The GitHub repository votero2/Object_Detection contains a labelled image folder "dataset" with 6 categories: bottle, cup, desodorant, flash drive, keys, pen. Examples follow, each with its label.

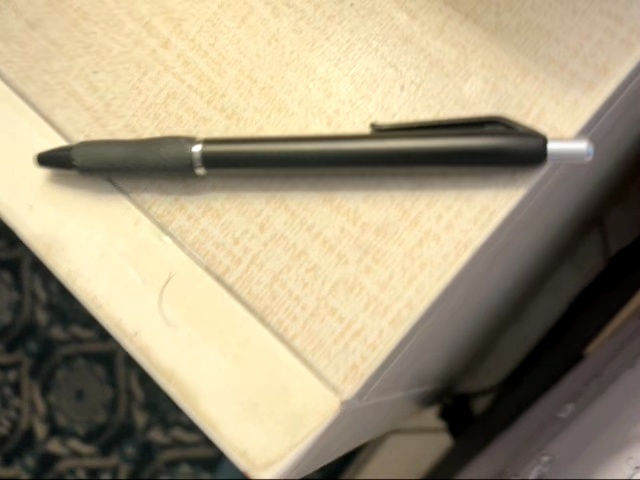
Label: pen

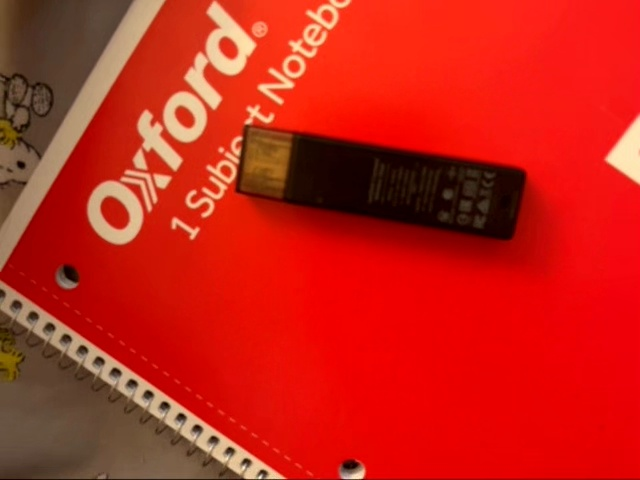
Label: flash drive

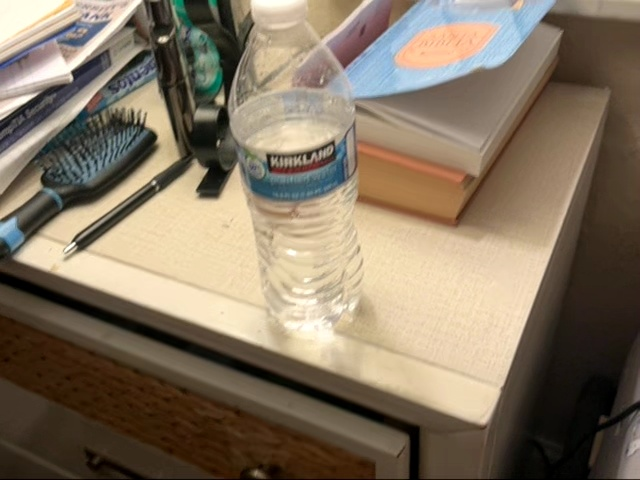
Label: bottle

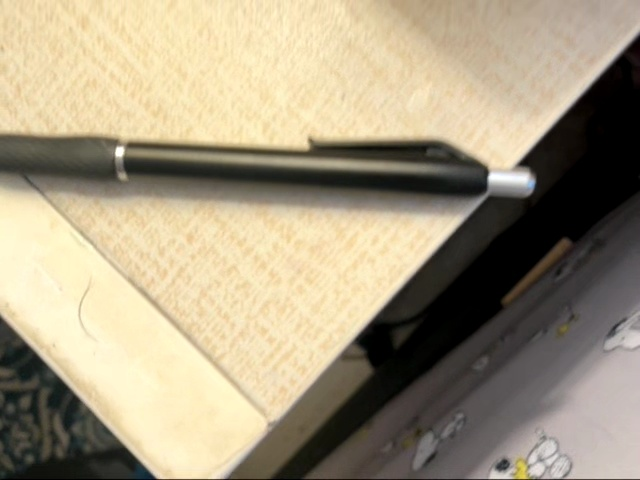
Label: pen

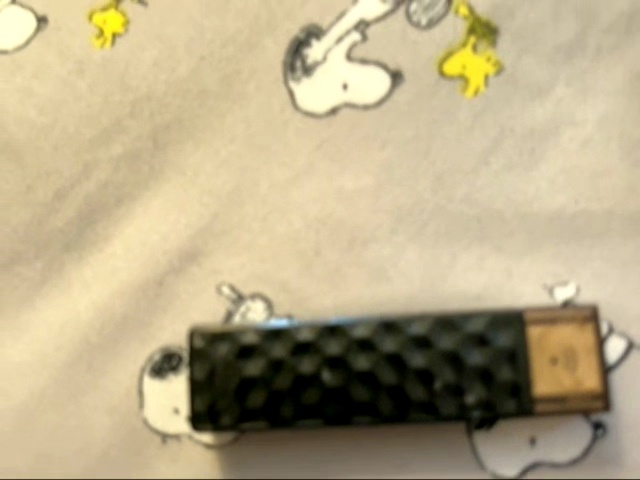
Label: flash drive

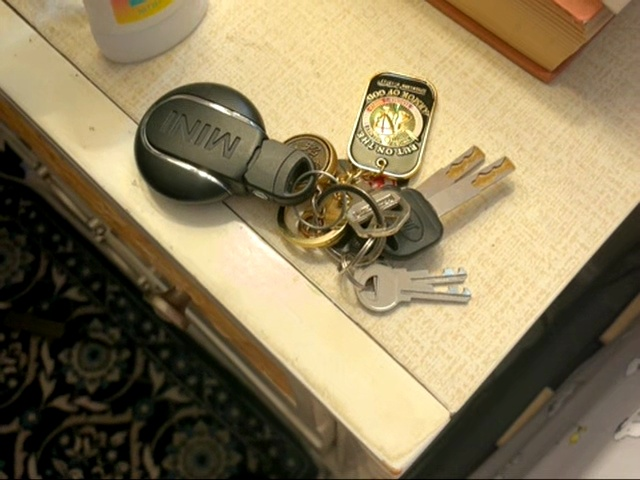
Label: keys
